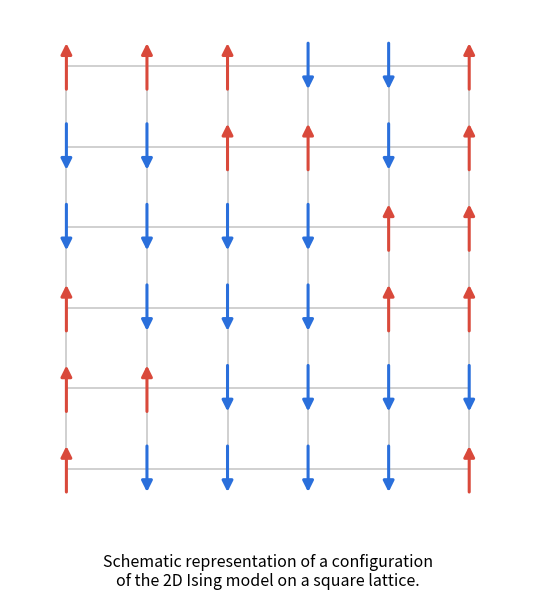

Python code for this plot: (Note: this script raises an exception after producing the figure.)
"""
Schematic representation of a configuration of the 2D Ising model on a square lattice:
spins (arrows up / down) on the sites of the lattice.

Saves figures/ising_schematic.png
"""

import matplotlib.pyplot as plt
import numpy as np

L = 6                                   # small lattice, so every arrow is visible
UP, DOWN = "#d9493b", "#2a6fdb"         # spin +1 = red, spin -1 = blue
GRID = "#c8c8c8"

rng = np.random.default_rng(3)
spins = rng.choice([-1, 1], size=(L, L))

fig, ax = plt.subplots(figsize=(5.5, 6.2))

# lattice bonds
for k in range(L):
    ax.plot([0, L - 1], [k, k], color=GRID, lw=1.2, zorder=1)
    ax.plot([k, k], [0, L - 1], color=GRID, lw=1.2, zorder=1)

# spins as arrows
for i in range(L):
    for j in range(L):
        s = spins[i, j]
        ax.annotate("", xy=(j, i + 0.32 * s), xytext=(j, i - 0.32 * s),
                    arrowprops=dict(arrowstyle="-|>", color=UP if s > 0 else DOWN,
                                    lw=2.2, mutation_scale=16), zorder=3)

ax.set_xlim(-0.7, L - 0.3)
ax.set_ylim(-0.7, L - 0.3)
ax.set_aspect("equal")
ax.axis("off")

fig.text(0.5, 0.04,
         "Schematic representation of a configuration\nof the 2D Ising model on a square lattice.",
         ha="center", va="bottom", fontsize=11.5)
fig.tight_layout(rect=(0, 0.12, 1, 1))
fig.savefig("figures/ising_schematic.png", dpi=150, facecolor="white")
plt.show()
